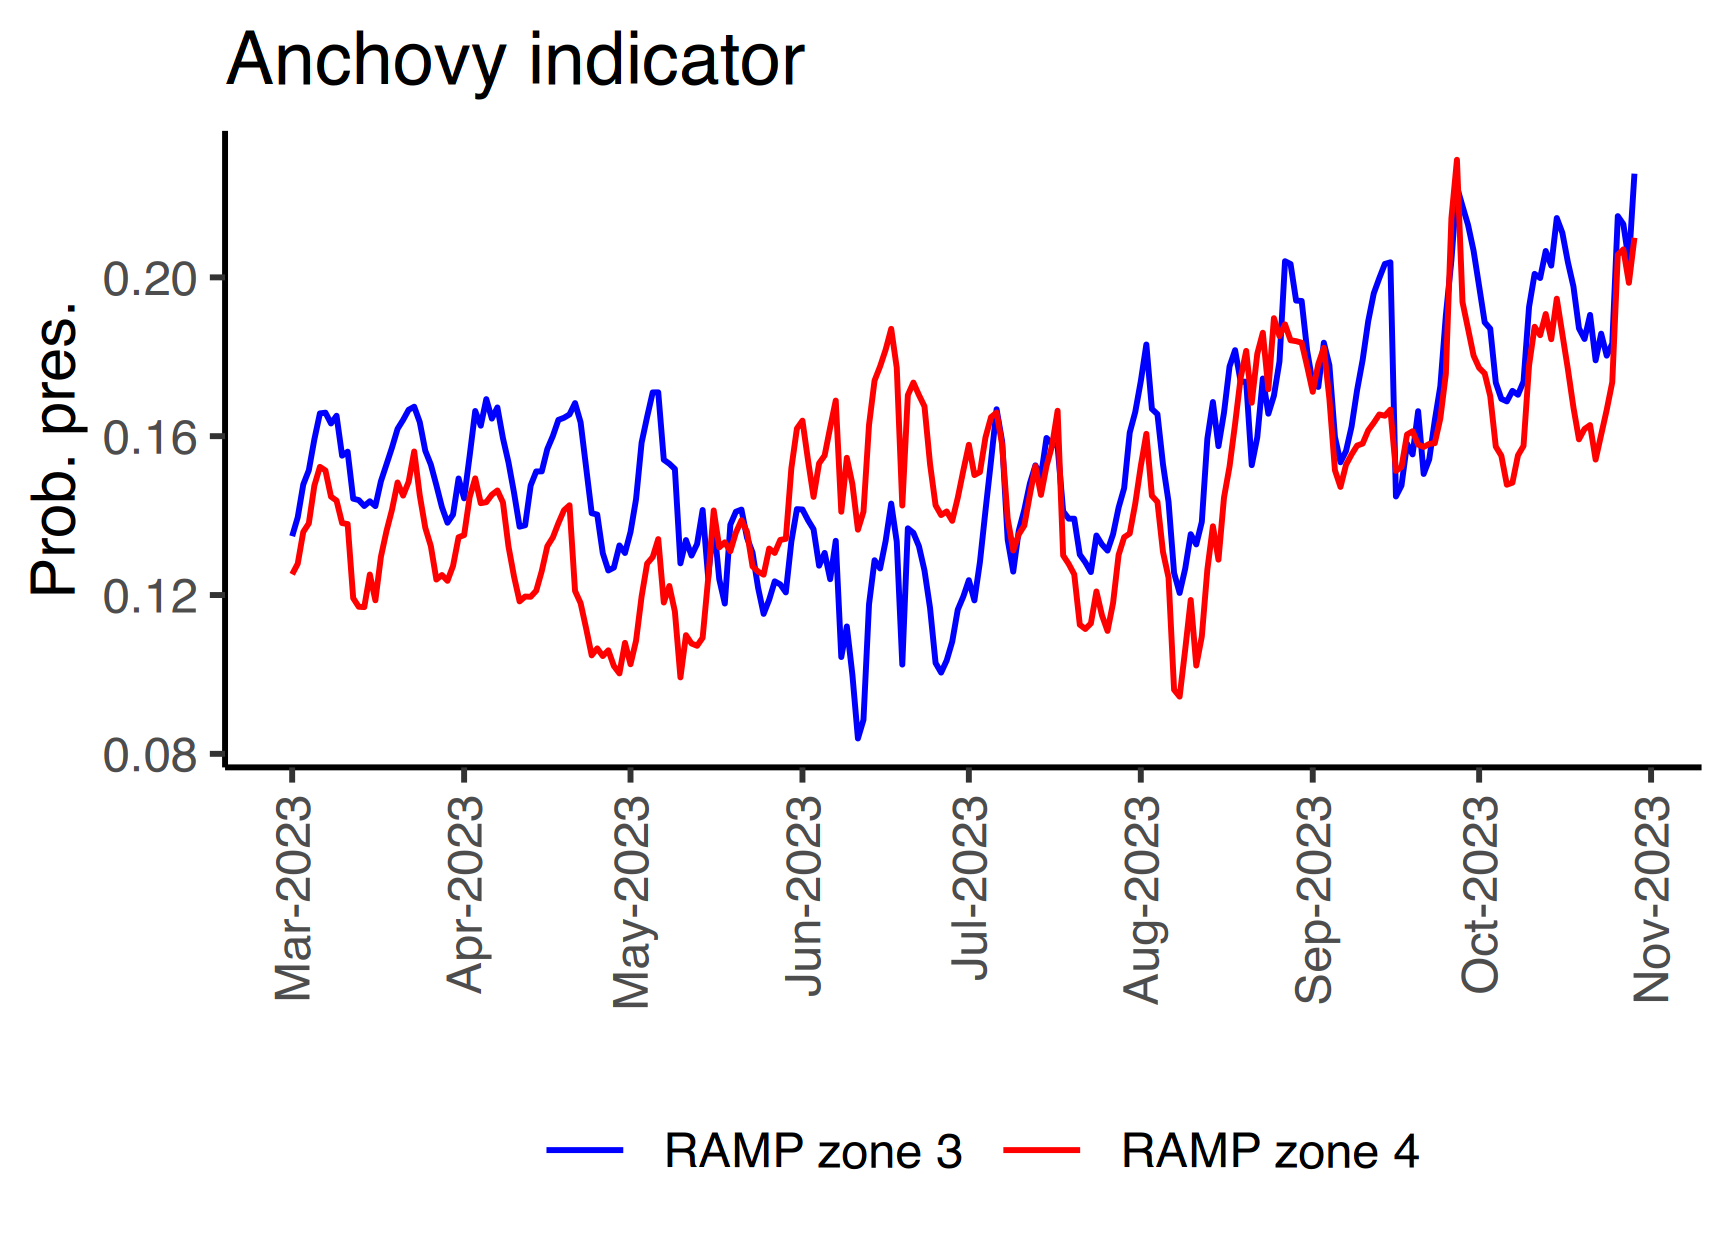

Source data for this figure (header and first rows):
, Date, value, zone, species, metric, creation_date
1, 2023-03-01, 0.1348, RAMP zone 3, anchovy, Probability of presence, 2023-11-22
2, 2023-03-02, 0.1396, RAMP zone 3, anchovy, Probability of presence, 2023-11-22
3, 2023-03-03, 0.1478, RAMP zone 3, anchovy, Probability of presence, 2023-11-22
4, 2023-03-04, 0.1514, RAMP zone 3, anchovy, Probability of presence, 2023-11-22
5, 2023-03-05, 0.1592, RAMP zone 3, anchovy, Probability of presence, 2023-11-22
6, 2023-03-06, 0.1657, RAMP zone 3, anchovy, Probability of presence, 2023-11-22
7, 2023-03-07, 0.1659, RAMP zone 3, anchovy, Probability of presence, 2023-11-22
8, 2023-03-08, 0.1632, RAMP zone 3, anchovy, Probability of presence, 2023-11-22
9, 2023-03-09, 0.1651, RAMP zone 3, anchovy, Probability of presence, 2023-11-22
10, 2023-03-10, 0.1551, RAMP zone 3, anchovy, Probability of presence, 2023-11-22
11, 2023-03-11, 0.1561, RAMP zone 3, anchovy, Probability of presence, 2023-11-22
12, 2023-03-12, 0.1443, RAMP zone 3, anchovy, Probability of presence, 2023-11-22
13, 2023-03-13, 0.1439, RAMP zone 3, anchovy, Probability of presence, 2023-11-22
14, 2023-03-14, 0.1424, RAMP zone 3, anchovy, Probability of presence, 2023-11-22
15, 2023-03-15, 0.1436, RAMP zone 3, anchovy, Probability of presence, 2023-11-22
16, 2023-03-16, 0.1424, RAMP zone 3, anchovy, Probability of presence, 2023-11-22
17, 2023-03-17, 0.1487, RAMP zone 3, anchovy, Probability of presence, 2023-11-22
18, 2023-03-18, 0.1529, RAMP zone 3, anchovy, Probability of presence, 2023-11-22
19, 2023-03-19, 0.1571, RAMP zone 3, anchovy, Probability of presence, 2023-11-22
20, 2023-03-20, 0.1618, RAMP zone 3, anchovy, Probability of presence, 2023-11-22
21, 2023-03-21, 0.1641, RAMP zone 3, anchovy, Probability of presence, 2023-11-22
22, 2023-03-22, 0.1666, RAMP zone 3, anchovy, Probability of presence, 2023-11-22
23, 2023-03-23, 0.1674, RAMP zone 3, anchovy, Probability of presence, 2023-11-22
24, 2023-03-24, 0.1636, RAMP zone 3, anchovy, Probability of presence, 2023-11-22
25, 2023-03-25, 0.1563, RAMP zone 3, anchovy, Probability of presence, 2023-11-22
26, 2023-03-26, 0.1528, RAMP zone 3, anchovy, Probability of presence, 2023-11-22
27, 2023-03-27, 0.1476, RAMP zone 3, anchovy, Probability of presence, 2023-11-22
28, 2023-03-28, 0.1421, RAMP zone 3, anchovy, Probability of presence, 2023-11-22
29, 2023-03-29, 0.1382, RAMP zone 3, anchovy, Probability of presence, 2023-11-22
30, 2023-03-30, 0.1403, RAMP zone 3, anchovy, Probability of presence, 2023-11-22
31, 2023-03-31, 0.1493, RAMP zone 3, anchovy, Probability of presence, 2023-11-22
32, 2023-04-01, 0.1444, RAMP zone 3, anchovy, Probability of presence, 2023-11-22
33, 2023-04-02, 0.1551, RAMP zone 3, anchovy, Probability of presence, 2023-11-22
34, 2023-04-03, 0.1663, RAMP zone 3, anchovy, Probability of presence, 2023-11-22
35, 2023-04-04, 0.1626, RAMP zone 3, anchovy, Probability of presence, 2023-11-22
36, 2023-04-05, 0.1693, RAMP zone 3, anchovy, Probability of presence, 2023-11-22
37, 2023-04-06, 0.1644, RAMP zone 3, anchovy, Probability of presence, 2023-11-22
38, 2023-04-07, 0.1672, RAMP zone 3, anchovy, Probability of presence, 2023-11-22
39, 2023-04-08, 0.1595, RAMP zone 3, anchovy, Probability of presence, 2023-11-22
40, 2023-04-09, 0.1534, RAMP zone 3, anchovy, Probability of presence, 2023-11-22
41, 2023-04-10, 0.1457, RAMP zone 3, anchovy, Probability of presence, 2023-11-22
42, 2023-04-11, 0.1372, RAMP zone 3, anchovy, Probability of presence, 2023-11-22
43, 2023-04-12, 0.1376, RAMP zone 3, anchovy, Probability of presence, 2023-11-22
44, 2023-04-13, 0.1476, RAMP zone 3, anchovy, Probability of presence, 2023-11-22
45, 2023-04-14, 0.1511, RAMP zone 3, anchovy, Probability of presence, 2023-11-22
46, 2023-04-15, 0.1511, RAMP zone 3, anchovy, Probability of presence, 2023-11-22
47, 2023-04-16, 0.1568, RAMP zone 3, anchovy, Probability of presence, 2023-11-22
48, 2023-04-17, 0.1601, RAMP zone 3, anchovy, Probability of presence, 2023-11-22
49, 2023-04-18, 0.1641, RAMP zone 3, anchovy, Probability of presence, 2023-11-22
50, 2023-04-19, 0.1646, RAMP zone 3, anchovy, Probability of presence, 2023-11-22
51, 2023-04-20, 0.1655, RAMP zone 3, anchovy, Probability of presence, 2023-11-22
52, 2023-04-21, 0.1683, RAMP zone 3, anchovy, Probability of presence, 2023-11-22
53, 2023-04-22, 0.1635, RAMP zone 3, anchovy, Probability of presence, 2023-11-22
54, 2023-04-23, 0.1521, RAMP zone 3, anchovy, Probability of presence, 2023-11-22
55, 2023-04-24, 0.1406, RAMP zone 3, anchovy, Probability of presence, 2023-11-22
56, 2023-04-25, 0.1403, RAMP zone 3, anchovy, Probability of presence, 2023-11-22
57, 2023-04-26, 0.1305, RAMP zone 3, anchovy, Probability of presence, 2023-11-22
58, 2023-04-27, 0.1262, RAMP zone 3, anchovy, Probability of presence, 2023-11-22
59, 2023-04-28, 0.1269, RAMP zone 3, anchovy, Probability of presence, 2023-11-22
60, 2023-04-29, 0.1325, RAMP zone 3, anchovy, Probability of presence, 2023-11-22
... 426 more rows
